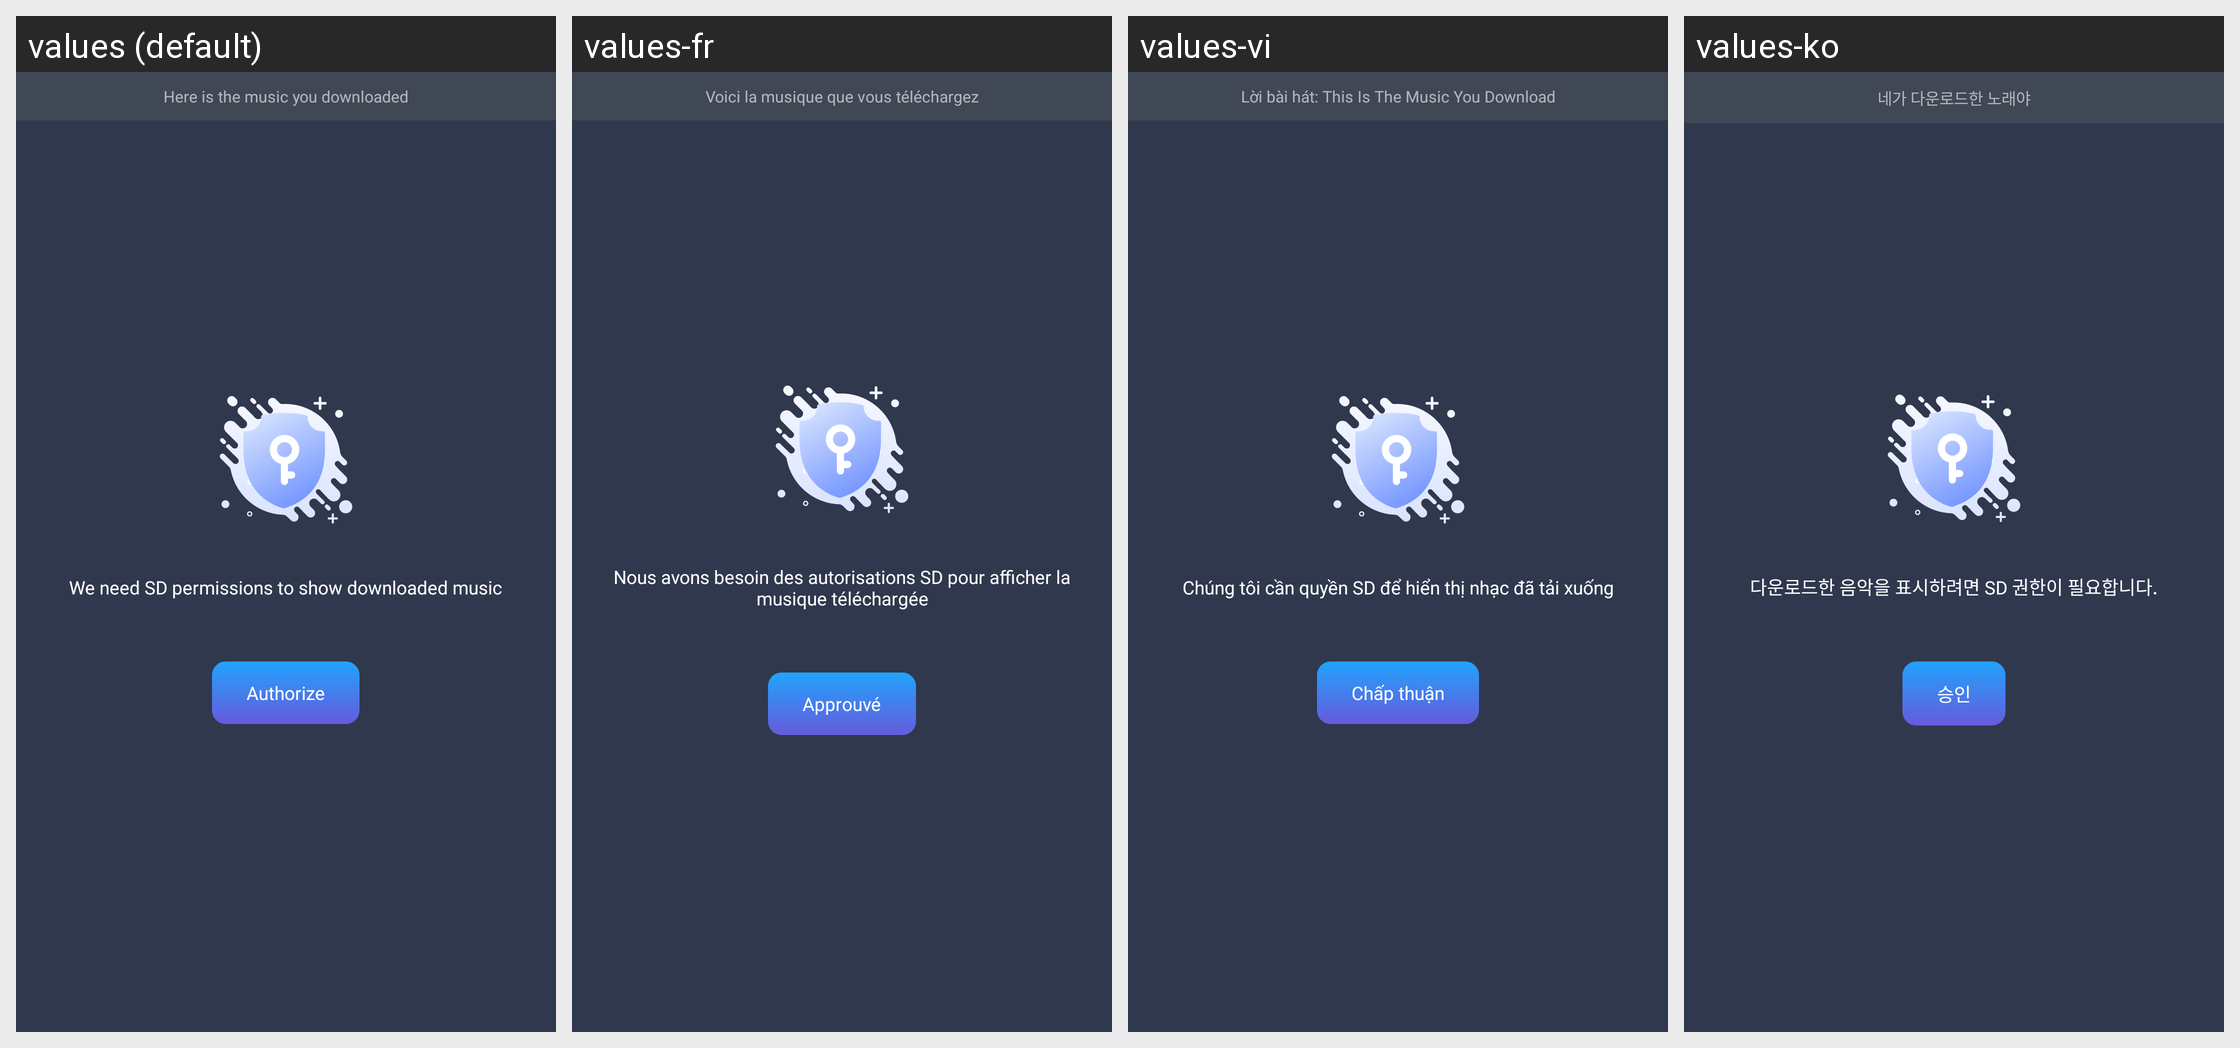

Strings drawn on this Android screen and how each of the app's shown locales translates them:
Android screen res/layout/fragment_mine_music.xml rendered under 4 locales, left to right: values (default), values-fr, values-vi, values-ko. Device: Nexus 5 (rendered at 1080×1920; each locale shown at half size, 540×960, under a caption strip naming it); theme Theme.MagicAI.
Other locales in the repository, not shown: values-af, values-am, values-ar, values-as, values-az, values-be, values-bg, values-bn, values-bs, values-ca, values-cs, values-da, values-de, values-el, values-en, values-en-rAU, values-en-rGB, values-es, values-es-rUS, values-et, values-eu, values-fa, values-fi, values-fr-rCA, values-gl, values-gu, values-hi, values-hr, values-hu, values-hy, values-in, values-is, values-it, values-iw, values-ja, values-ja-rJP, values-ka, values-kk, values-km, values-kn, values-ky, values-lo, values-lt, values-lv, values-mk, values-ml, values-mn, values-mr, values-ms, values-my, values-nb, values-ne, values-nl, values-or, values-pa, values-pl, values-pt, values-pt-rPT, values-ro, values-ru, values-si, values-sk, values-sl, values-sq, values-sr, values-sv, values-sw, values-ta, values-te, values-th, values-tl, values-tr, values-uk, values-ur, values-uz, values-zh, values-zh-rCN, values-zh-rHK, values-zh-rTW, values-zu.
Strings drawn on this screen, with the default value and each locale's value (text and hints the layout hard-codes, and strings that could not be matched under every locale, appear in the picture but are not listed):

str_saved_downloaded_tip
  values: Here is the music you downloaded
  values-fr: Voici la musique que vous téléchargez
  values-vi: Lời bài hát: This Is The Music You Download
  values-ko: 네가 다운로드한 노래야

str_permission_tip
  values: We need SD permissions to show downloaded music
  values-fr: Nous avons besoin des autorisations SD pour afficher la musique téléchargée
  values-vi: Chúng tôi cần quyền SD để hiển thị nhạc đã tải xuống
  values-ko: 다운로드한 음악을 표시하려면 SD 권한이 필요합니다.

str_authorize
  values: Authorize
  values-fr: Approuvé
  values-vi: Chấp thuận
  values-ko: 승인
